Run: headless pygame with SDL's dummy video driver; simulated clock (each Clock.tick advances the game by its frame time, no real sleeping); random seed 0; keys injected as events and as key.get_pressed() state; no mouse input.
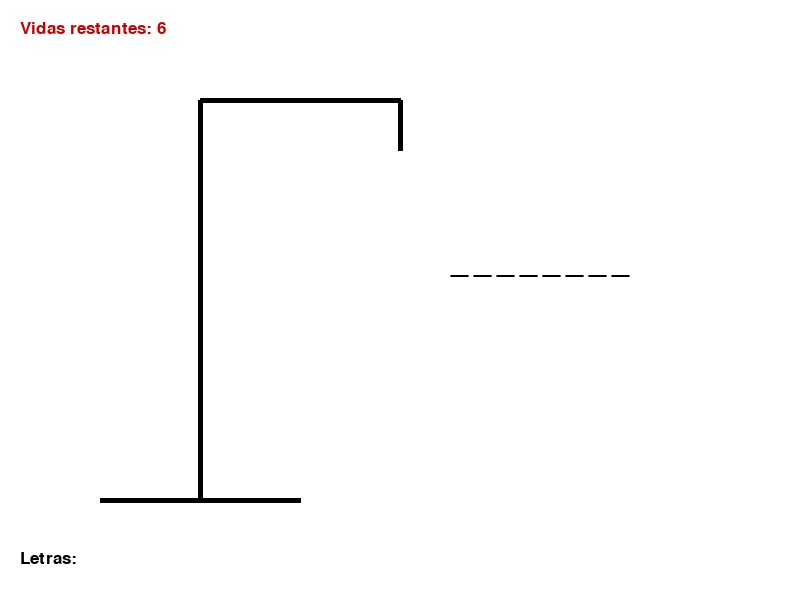
Frame 1 of 4 · flips 1–60 · no input
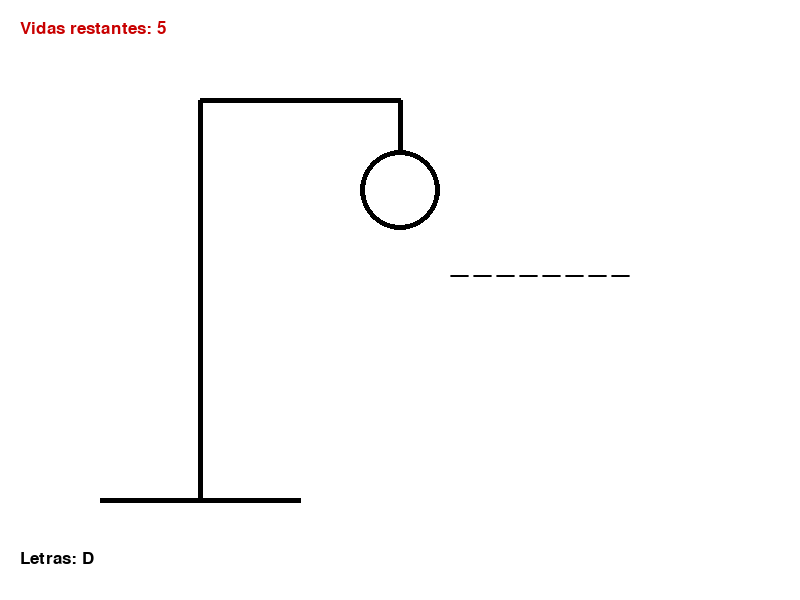
Frame 2 of 4 · flips 61–180 · tapped SPACE, RETURN · held RIGHT (→), D
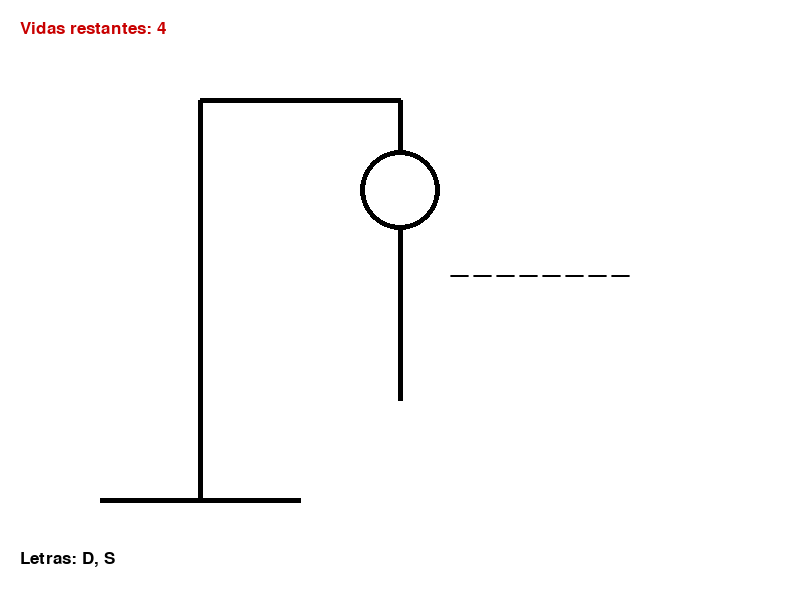
Frame 3 of 4 · flips 181–300 · held DOWN (↓), S
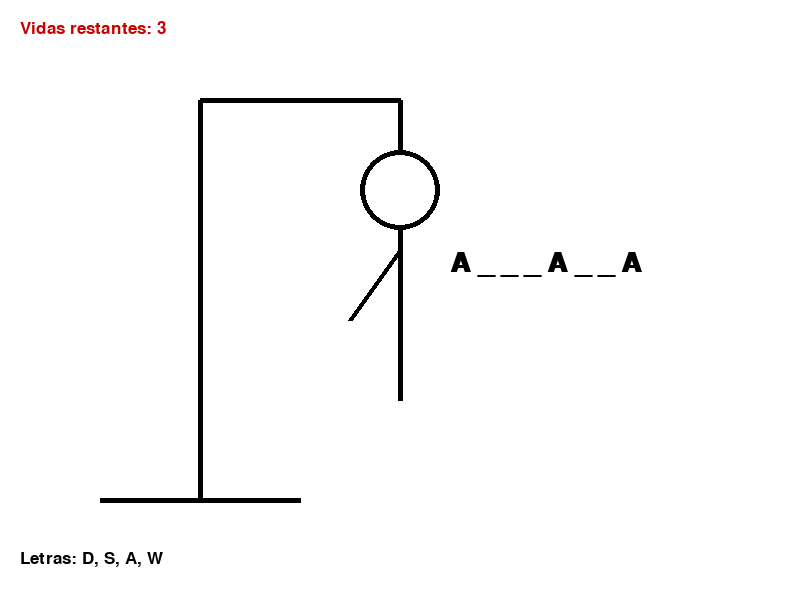
Frame 4 of 4 · flips 301–420 · held LEFT (←), A, UP (↑), W

The pygame program that drew these frames:

# Jogo da Forca com Pygame

import pygame
import random

# Inicialização do Pygame
pygame.init()

# Configurações de Cores e Tela
BRANCO = (255, 255, 255)
PRETO = (0, 0, 0)
LARGURA, ALTURA = 800, 600
tela = pygame.display.set_mode((LARGURA, ALTURA))
pygame.display.set_caption("JOGO DA FORCA - PYGAME")

# Fontes
FONTE_PALAVRA = pygame.font.SysFont("arial", 40, bold=True)
FONTE_INFO = pygame.font.SysFont("arial", 25)

def reset_jogo():
    # LISTA DE PALAVRAS (Tema: Países) 
    palavras = ["BRASIL", "ARGENTINA", "PORTUGAL", "ALEMANHA", "JAPAO", "FRANCA"]
    palavra = random.choice(palavras).upper()
    return palavra, [], 6

def desenhar(palavra, letras_tentadas, vidas):
    tela.fill(BRANCO)
    
    # Desenho da Forca (Simples)
    pygame.draw.line(tela, PRETO, (100, 500), (300, 500), 5) # Base
    pygame.draw.line(tela, PRETO, (200, 500), (200, 100), 5) # Poste
    pygame.draw.line(tela, PRETO, (200, 100), (400, 100), 5) # Topo
    pygame.draw.line(tela, PRETO, (400, 100), (400, 150), 5) # Corda

    # Boneco baseado nas vidas 
    if vidas <= 5: pygame.draw.circle(tela, PRETO, (400, 190), 40, 5) # Cabeça
    if vidas <= 4: pygame.draw.line(tela, PRETO, (400, 230), (400, 400), 5) # Corpo
    if vidas <= 3: pygame.draw.line(tela, PRETO, (400, 250), (350, 320), 5) # Braço E
    if vidas <= 2: pygame.draw.line(tela, PRETO, (400, 250), (450, 320), 5) # Braço D
    if vidas <= 1: pygame.draw.line(tela, PRETO, (400, 400), (350, 500), 5) # Perna E
    if vidas == 0: pygame.draw.line(tela, PRETO, (400, 400), (450, 500), 5) # Perna D

    # Exibição da Palavra 
    exibicao = ""
    for letra in palavra:
        if letra in letras_tentadas:
            exibicao += letra + " "
        else:
            exibicao += "_ "
    
    texto_palavra = FONTE_PALAVRA.render(exibicao, True, PRETO)
    tela.blit(texto_palavra, (450, 250))

    # Info de Vidas e Letras
    texto_vidas = FONTE_INFO.render(f"Vidas restantes: {vidas}", True, (200, 0, 0))
    tela.blit(texto_vidas, (20, 20))
    
    texto_letras = FONTE_INFO.render(f"Letras: {', '.join(letras_tentadas)}", True, PRETO)
    tela.blit(texto_letras, (20, 550))

    pygame.display.update()

def main():
    palavra, letras_tentadas, vidas = reset_jogo()
    chute_palavra = ""
    rodando = True
    venceu = False

    while rodando:
        desenhar(palavra, letras_tentadas, vidas)

        # Checar vitória/derrota
        venceu = all(letra in letras_tentadas for letra in palavra)
        
        if venceu or vidas == 0:
            pygame.time.delay(1000)
            tela.fill(BRANCO)
            msg = "VOCÊ VENCEU!" if venceu else f"GAME OVER! ERA: {palavra}"
            texto_fim = FONTE_PALAVRA.render(msg, True, PRETO)
            texto_retry = FONTE_INFO.render("Pressione R para Reiniciar ou ESC para Sair", True, PRETO)
            tela.blit(texto_fim, (LARGURA//4, ALTURA//2))
            tela.blit(texto_retry, (LARGURA//4, ALTURA//2 + 60))
            pygame.display.update()

            #  Reiniciar Jogo
            esperando = True
            while esperando:
                for evento in pygame.event.get():
                    if evento.type == pygame.QUIT: return
                    if evento.type == pygame.KEYDOWN:
                        if evento.key == pygame.K_r:
                            palavra, letras_tentadas, vidas = reset_jogo()
                            esperando = False
                        if evento.key == pygame.K_ESCAPE: return

        for evento in pygame.event.get():
            if evento.type == pygame.QUIT:
                rodando = False

            if evento.type == pygame.KEYDOWN:
                # Validação: Apenas Letras
                if pygame.K_a <= evento.key <= pygame.K_z:
                    letra = pygame.key.name(evento.key).upper()
                    
                    if letra not in letras_tentadas:
                        letras_tentadas.append(letra)
                        if letra not in palavra:
                            vidas -= 1

    pygame.quit()


main()
